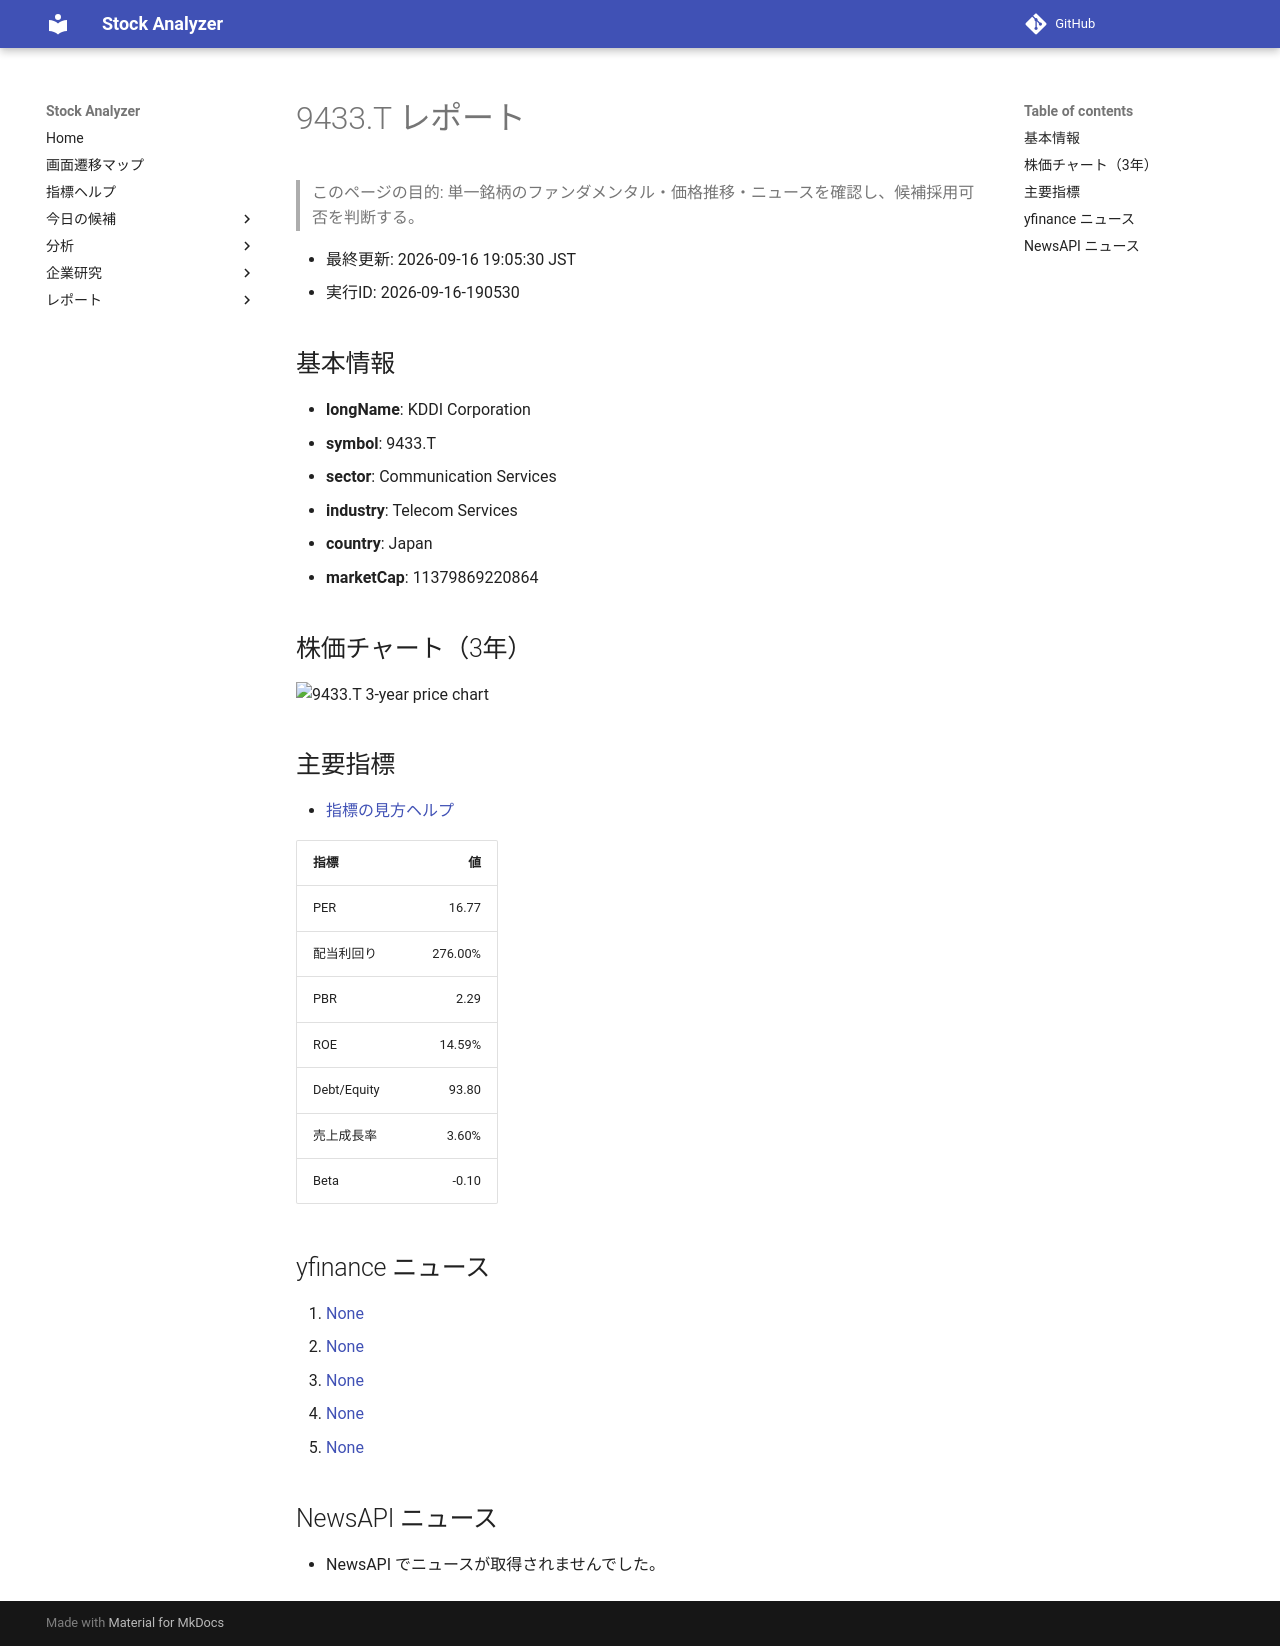

repository: Yumi-note/Making-APP · page: reports/2026-09-16/190530/9433_T/index.html · generator: mkdocs

# 9433.T レポート

> このページの目的: 単一銘柄のファンダメンタル・価格推移・ニュースを確認し、候補採用可否を判断する。

- 最終更新: 2026-09-16 19:05:30 JST
- 実行ID: 2026-09-16-190530

## 基本情報

- **longName**: KDDI Corporation
- **symbol**: 9433.T
- **sector**: Communication Services
- **industry**: Telecom Services
- **country**: Japan
- **marketCap**: 11379869220864

## 株価チャート（3年）

![9433.T 3-year price chart](9433_T_3y.png)

## 主要指標

- [指標の見方ヘルプ](../../../../indicators.md)

| 指標 | 値 |
|---|---:|
| PER | 16.77 |
| 配当利回り | 276.00% |
| PBR | 2.29 |
| ROE | 14.59% |
| Debt/Equity | 93.80 |
| 売上成長率 | 3.60% |
| Beta | -0.10 |

## yfinance ニュース

1. [None](None)
2. [None](None)
3. [None](None)
4. [None](None)
5. [None](None)

## NewsAPI ニュース

- NewsAPI でニュースが取得されませんでした。
